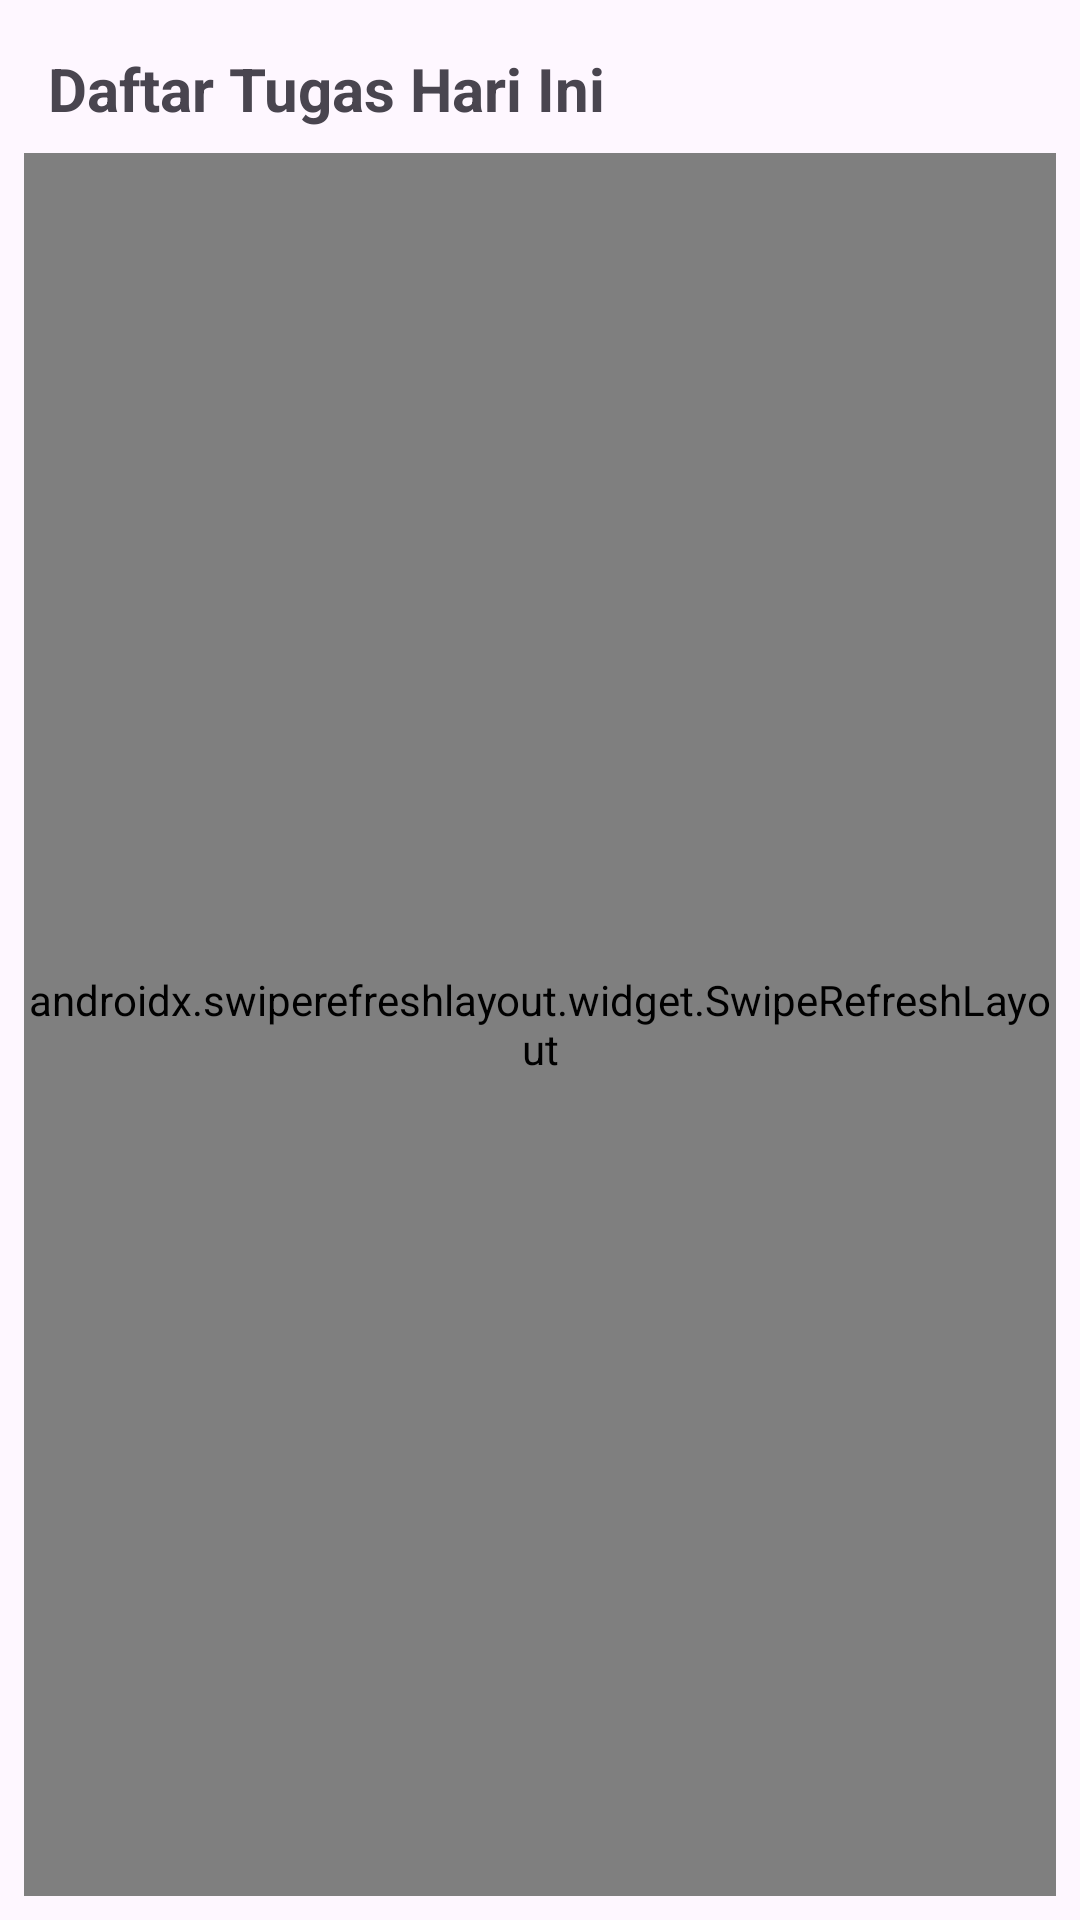

Produce the Android XML layout that renders to this screen, including the resource entries it uses.
<!-- AndroidManifest.xml: application theme Theme.MBG_Project_APP -->
<!-- res/layout/activity_home.xml -->
<?xml version="1.0" encoding="utf-8"?>
<LinearLayout xmlns:android="http://schemas.android.com/apk/res/android"
    android:layout_width="match_parent"
    android:layout_height="match_parent"
    android:orientation="vertical"
    android:padding="8dp">

    <TextView
        android:layout_width="match_parent"
        android:layout_height="wrap_content"
        android:text="Daftar Tugas Hari Ini"
        android:textSize="20sp"
        android:textStyle="bold"
        android:padding="8dp" />

    <androidx.swiperefreshlayout.widget.SwipeRefreshLayout
        android:id="@+id/swipeRefreshLayout"
        android:layout_width="match_parent"
        android:layout_height="match_parent">

        <androidx.recyclerview.widget.RecyclerView
            android:id="@+id/recyclerView"
            android:layout_width="match_parent"
            android:layout_height="match_parent" />

    </androidx.swiperefreshlayout.widget.SwipeRefreshLayout>

</LinearLayout>
<!-- resources referenced by this layout -->
<resources>
  <style name="Theme.MBG_Project_APP" parent="Base.Theme.MBG_Project_APP" />
  <style name="Base.Theme.MBG_Project_APP" parent="Theme.Material3.DayNight.NoActionBar">
          
          
      </style>
</resources>
